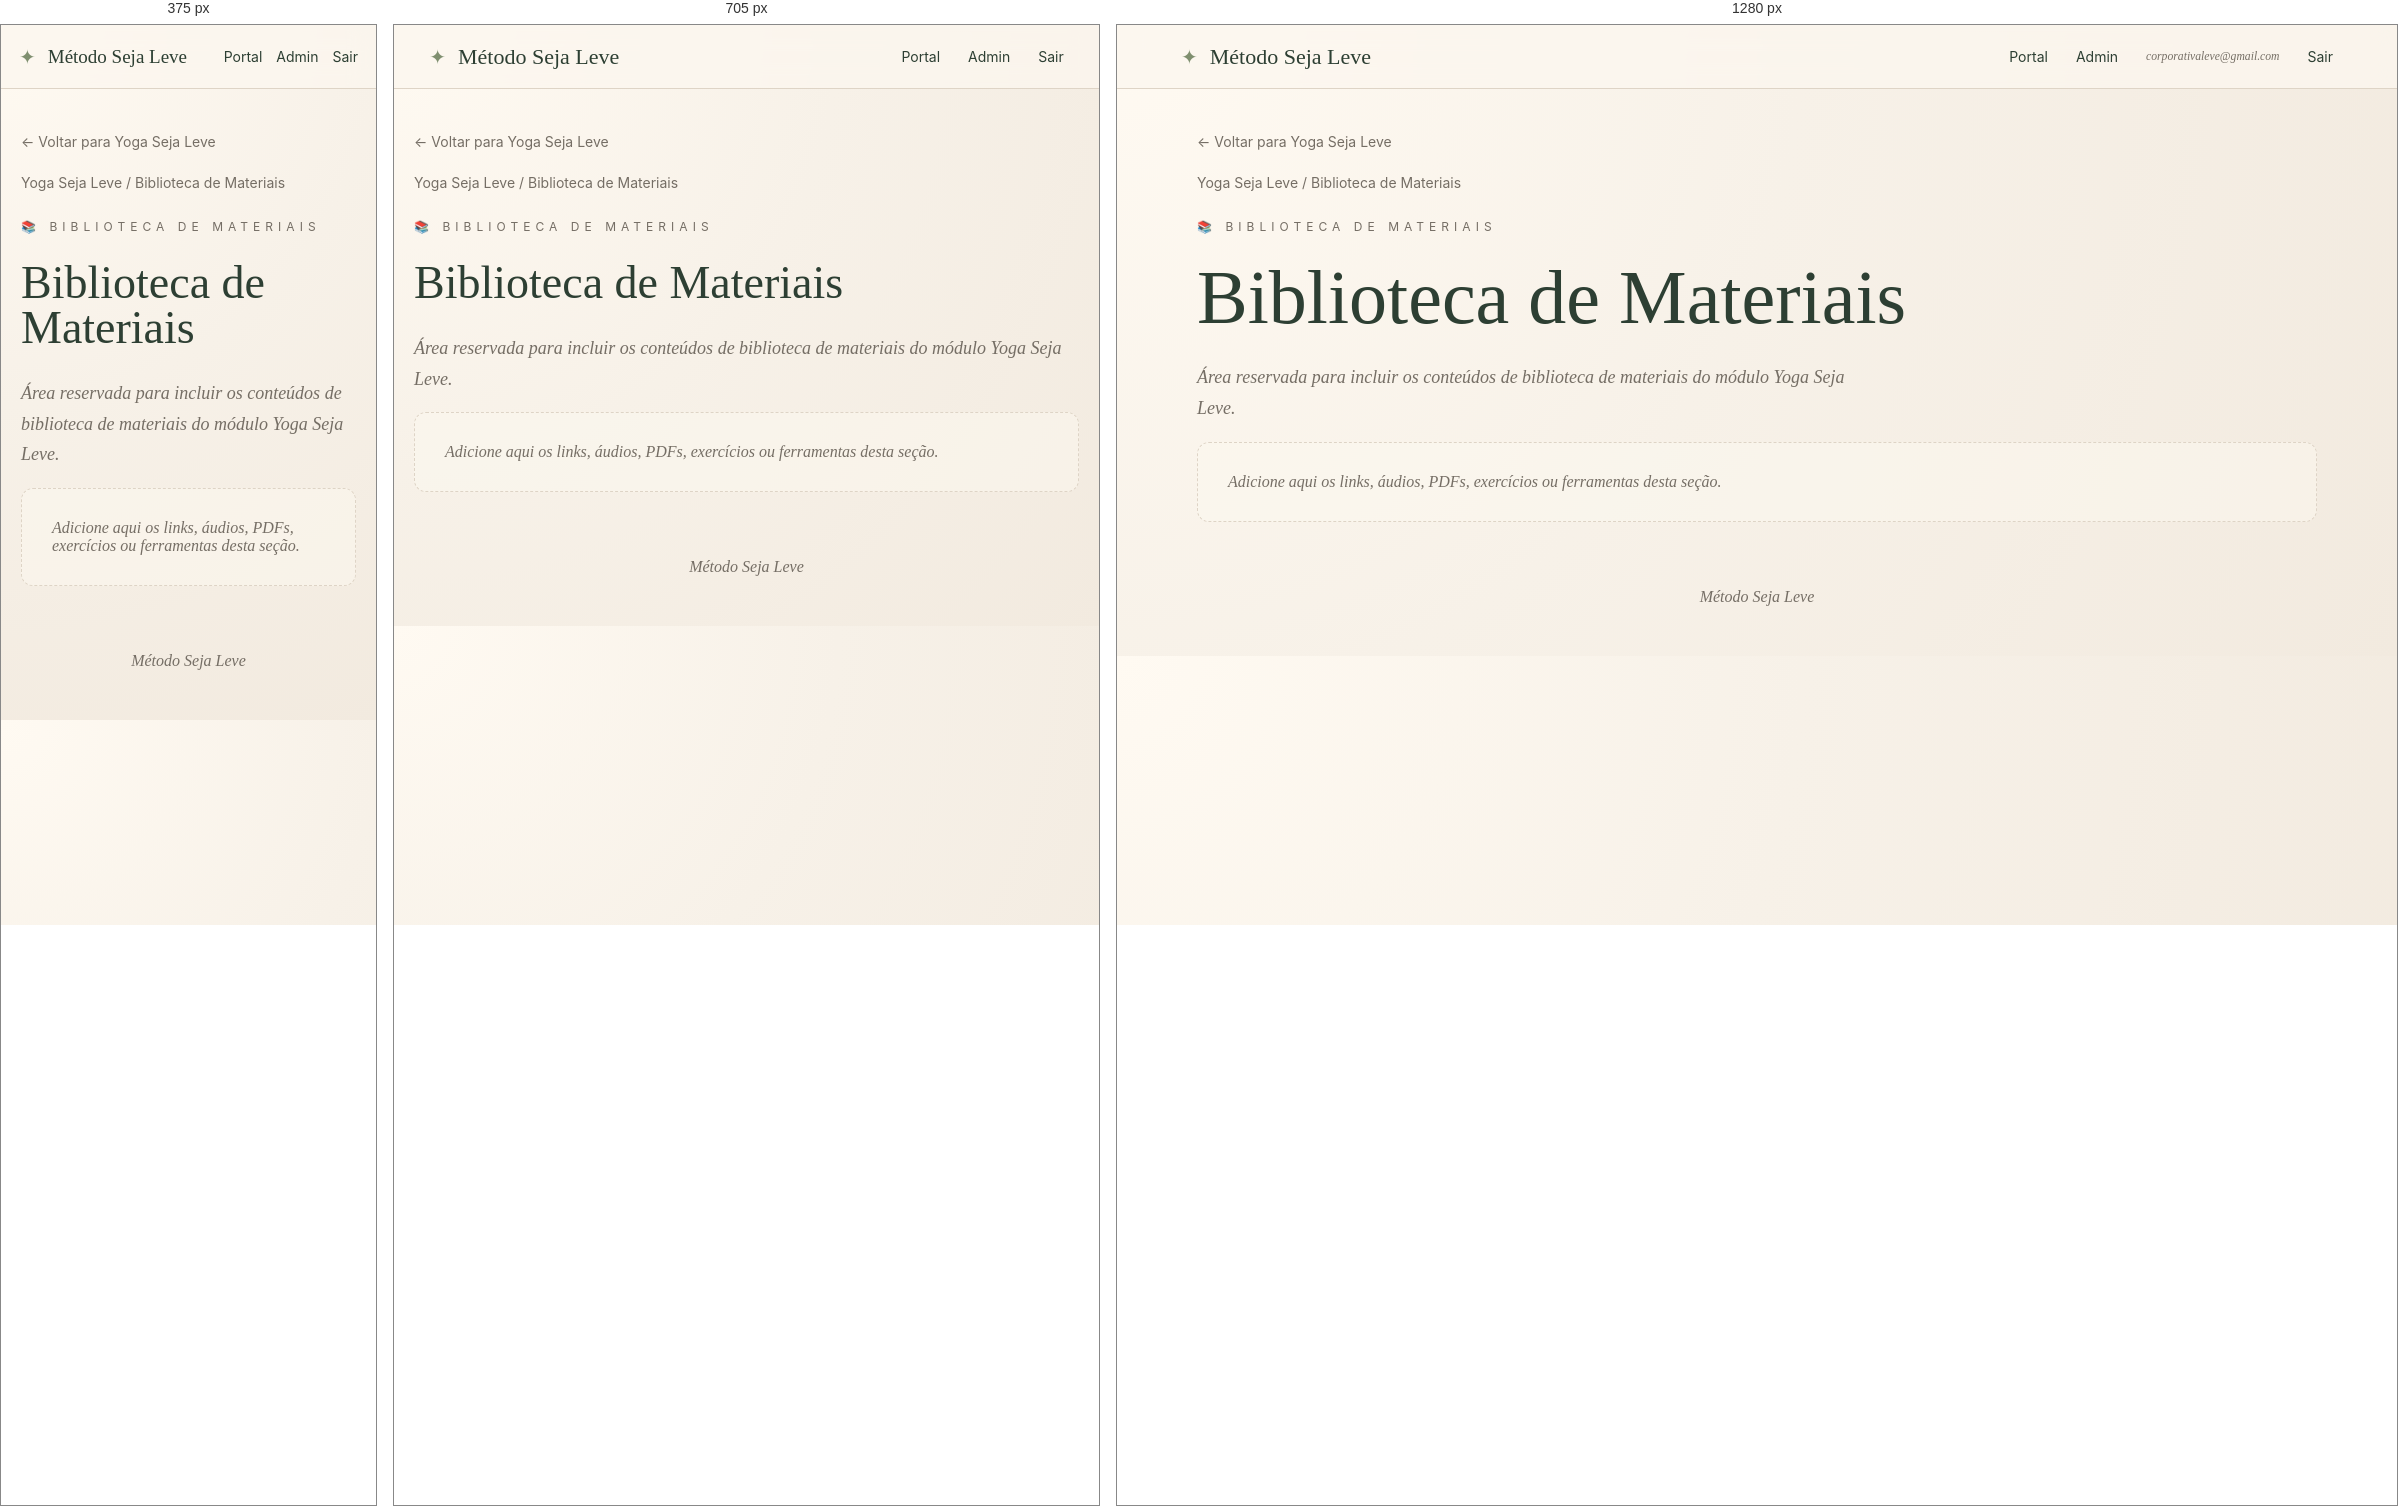
Rendered at 375 px, 705 px and 1280 px, left to right.

<!-- file: index.html -->
<!DOCTYPE html><html lang="pt-BR"><head><meta charset="UTF-8"><meta name="viewport" content="width=device-width, initial-scale=1.0"><meta name="description" content="Método Seja Leve"><link rel="stylesheet" href="/assets/css/style.css"><title>Biblioteca de Materiais | Yoga Seja Leve</title></head><body><header class="topbar"><a class="brand" href="/"><span class="brand-mark">✦</span><span>Método Seja Leve</span></a><nav class="nav"><a href="/">Portal</a><a href="#">Admin</a><small>corporativaleve@gmail.com</small><a href="#">Sair</a></nav></header><main class="container"><section class="page-hero"><a class="back" href="/yoga/">← Voltar para Yoga Seja Leve</a><div class="breadcrumb">Yoga Seja Leve / Biblioteca de Materiais</div><div class="eyebrow">📚 Biblioteca de Materiais</div><h1>Biblioteca de Materiais</h1><p class="lead">Área reservada para incluir os conteúdos de biblioteca de materiais do módulo Yoga Seja Leve.</p><div class="empty">Adicione aqui os links, áudios, PDFs, exercícios ou ferramentas desta seção.</div></section></main><footer class="footer">Método Seja Leve</footer></body></html>

/* @media block from style.css */
@media(max-width:850px){.module-grid{grid-template-columns:1fr 1fr}.nav small{display:none}.hero h1,.page-hero h1{font-size:46px}}

/* @media block from style.css */
@media(max-width:560px){.topbar{padding:0 18px}.nav{gap:14px}.module-grid{grid-template-columns:1fr}.hero{padding-top:48px}.brand{font-size:19px}.content-link{font-size:18px;padding:18px}}